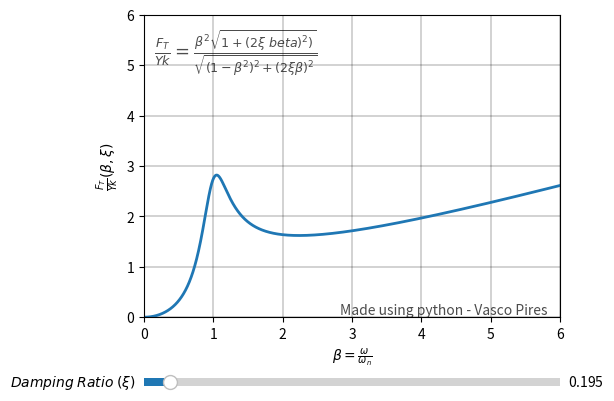

Python code for this plot:
# -*- coding: utf-8 -*-
# Calculation and graphical representation of the transmitted force to a body in moviment subjected to an oscillating terrain 

# Author: Vasco Pires, FEUP, 2021
# 
# Computes the force transmited to a device depending on the excitation frequency and damping coefficient

# In[header]:
    
# Import libraries 
import matplotlib.pyplot as plt 
import numpy as np 


from matplotlib.widgets import Slider


# In[Data]

meq = 500
keq = 5.25 * 10**6
ceq = 20 * 10**3


# In[function]

def delta(beta, xi):
    return ((beta**2)*np.sqrt(1+(2*xi*beta)**2))/(np.sqrt((1-beta**2)**2+(2*xi*beta)**2))

beta = np.linspace(0, 6, 10000)

# Define initial parameters
init_xi = 0.1952


# Create the figure and the line that we will manipulate
fig, ax = plt.subplots()
line, = plt.plot(beta, delta(beta, init_xi), lw=2)
ax.set_xlabel(r'$\beta=\frac{\omega}{\omega_n}$')
ax.set_ylabel(r'$ \frac{F_T}{Yk} (\beta,\xi) $')

axcolor = 'lightgoldenrodyellow'
ax.margins(x=0)
ax.grid(True)
ax.grid(color='black', lw = 0.25)

plt.ylim([0,6])


fig.text(0.265, 0.75, r'$\frac{F_T}{Yk} = \frac{\beta^2 \sqrt{1+(2 \xi \ beta)^2)}}{\sqrt{(1-\beta^2)^2+(2 \xi \beta)^2}}$',  
         fontsize = 13, color ='black', 
         ha ='left', va ='bottom',  
         alpha = 0.7)

# Add Text watermark 
fig.text(0.88, 0.25, 'Made using python - Vasco Pires',  
         fontsize = 10, color ='black', 
         ha ='right', va ='bottom',  
         alpha = 0.7)


# adjust the main plot to make room for the sliders
plt.subplots_adjust(left=0.25, bottom=0.25)

# Make a horizontal slider to control the frequency.
axbeta = plt.axes([0.25, 0.1, 0.65, 0.03], facecolor=axcolor)
xi_slider = Slider(
    ax=axbeta,
    label=r'$Damping \; Ratio \; (\xi)$',
    valmin=0.01,
    valmax=3,
    valinit=init_xi,
)

# The function to be called anytime a slider's value changes
def update(val):
    line.set_ydata(delta(beta, xi_slider.val))
    fig.canvas.draw_idle()


# register the update function with each slider
xi_slider.on_changed(update)

plt.show()